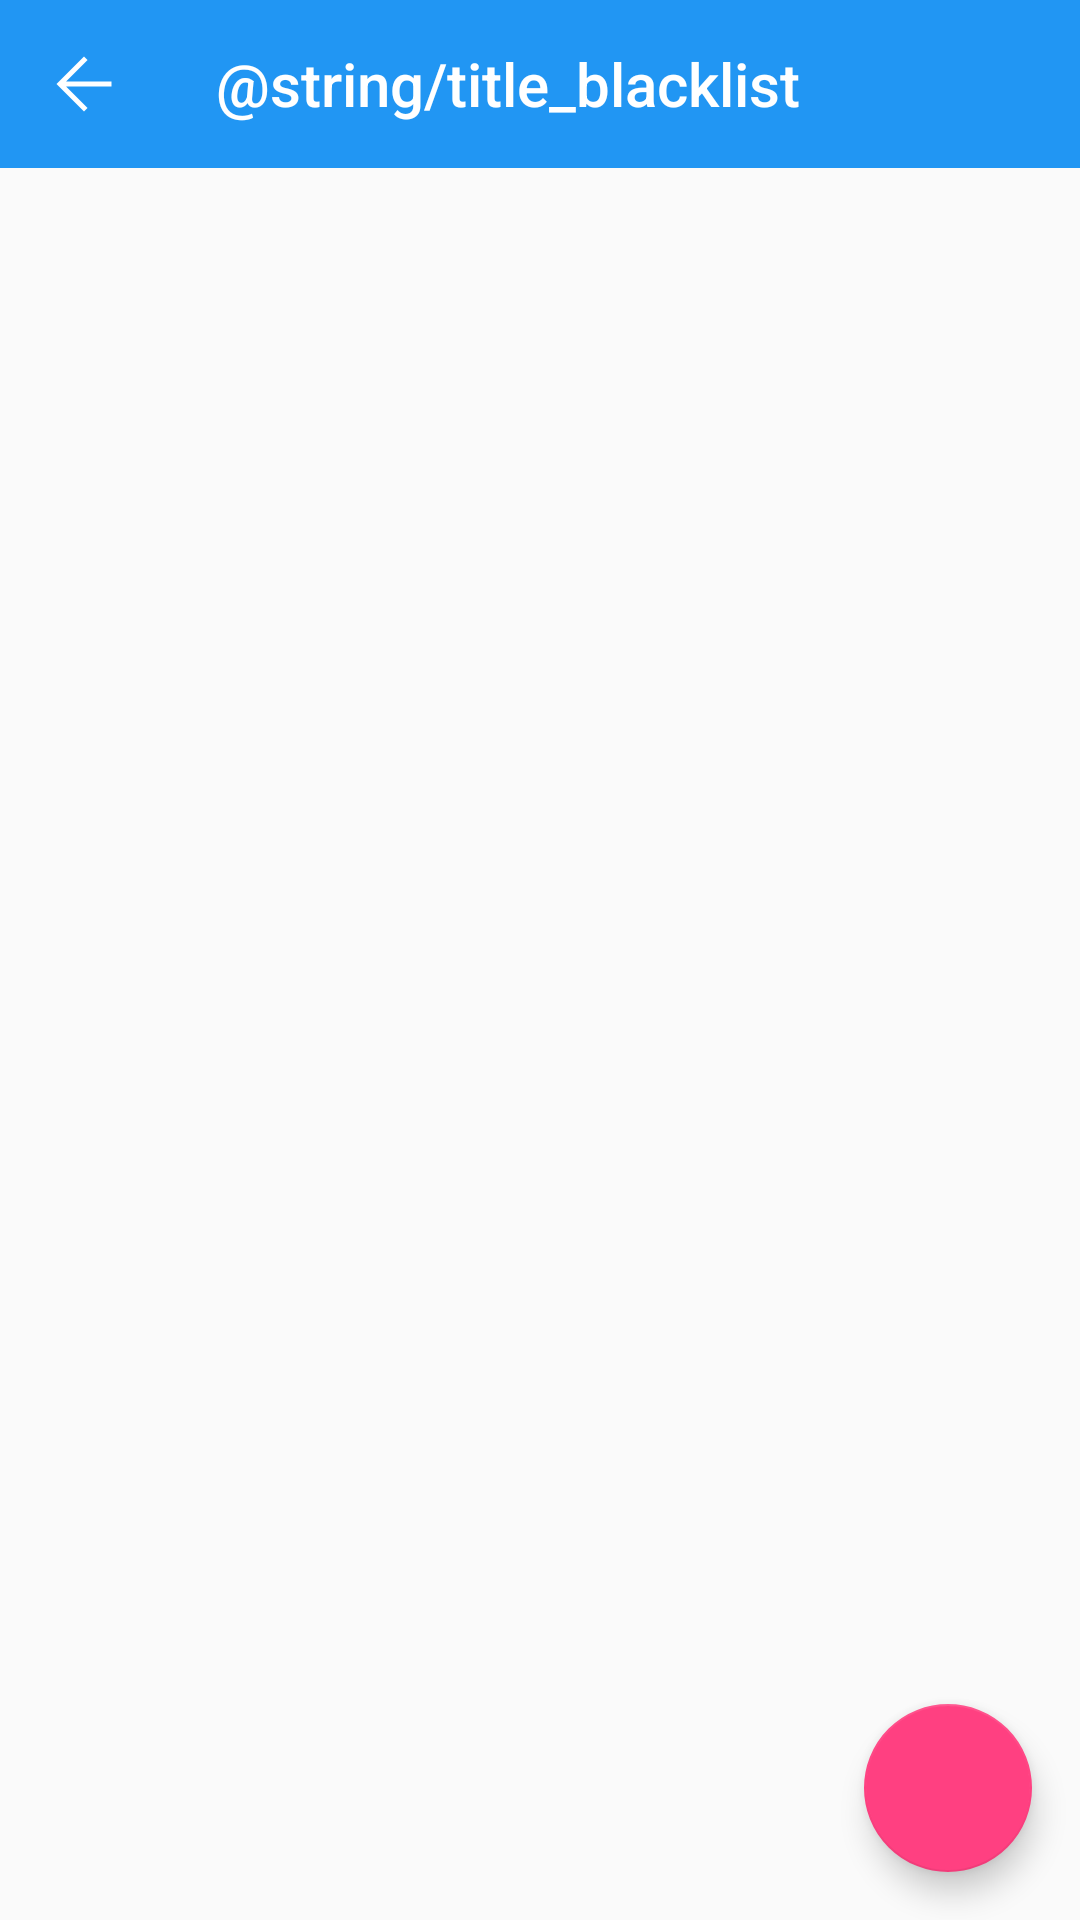

Write the Android layout XML for this screen, with the resource values it uses.
<!-- AndroidManifest.xml: application theme AppTheme -->
<!-- res/layout/activity_blacklist.xml -->
<?xml version="1.0" encoding="utf-8"?>
<LinearLayout xmlns:android="http://schemas.android.com/apk/res/android"
    xmlns:app="http://schemas.android.com/apk/res-auto"
    xmlns:tools="http://schemas.android.com/tools"
    android:layout_width="match_parent"
    android:layout_height="match_parent"
    android:orientation="vertical"
    tools:context="gmt.mobileguard.activity.BlacklistActivity">

    <android.support.v7.widget.Toolbar
        android:id="@+id/toolbar"
        style="@style/ToolbarStyle"
        app:navigationIcon="@drawable/ic_back"
        app:title="@string/title_blacklist" />

    <android.support.design.widget.CoordinatorLayout
        android:id="@+id/rootLayout"
        android:layout_width="match_parent"
        android:layout_height="match_parent">

        <android.support.v7.widget.RecyclerView
            android:id="@+id/blacklist"
            android:layout_width="match_parent"
            android:layout_height="match_parent"
            android:scrollbars="vertical"
            tools:listitem="@layout/item_blacklist" />

        <android.support.design.widget.FloatingActionButton
            android:id="@+id/fab_add_blacklist"
            android:layout_width="wrap_content"
            android:layout_height="wrap_content"
            android:layout_margin="16dp"
            android:src="@drawable/ic_add_white_24dp"
            app:layout_anchor="@id/blacklist"
            app:layout_anchorGravity="bottom|right|end" />
    </android.support.design.widget.CoordinatorLayout>
</LinearLayout>
<!-- res/layout/item_blacklist.xml (included above) -->
<?xml version="1.0" encoding="utf-8"?>
<LinearLayout xmlns:android="http://schemas.android.com/apk/res/android"
    xmlns:tools="http://schemas.android.com/tools"
    android:layout_width="match_parent"
    android:layout_height="match_parent"
    android:padding="16dp"
    android:background="?android:attr/selectableItemBackground"
    android:gravity="center_vertical"
    android:orientation="horizontal"
    tools:context=".activity.BlacklistActivity">

    <RelativeLayout
        android:layout_width="0dp"
        android:layout_height="wrap_content"
        android:layout_weight="1">

        <TextView
            android:id="@+id/black_number"
            android:layout_width="wrap_content"
            android:layout_height="wrap_content"
            android:singleLine="true"
            android:textAppearance="?android:attr/textAppearanceLarge"
            android:textColor="@color/md_grey_800"
            android:textSize="20sp" />

        <TextView
            android:id="@+id/black_count"
            android:layout_width="wrap_content"
            android:layout_height="wrap_content"
            android:layout_alignBaseline="@id/black_number"
            android:layout_marginLeft="1dp"
            android:layout_marginRight="1dp"
            android:layout_toEndOf="@id/black_number"
            android:layout_toRightOf="@id/black_number"
            android:textColor="@color/md_deep_orange_700"
            android:textSize="16sp" />

        <TextView
            android:id="@+id/black_description"
            android:layout_width="wrap_content"
            android:layout_height="wrap_content"
            android:layout_alignParentLeft="true"
            android:layout_alignParentStart="true"
            android:layout_below="@+id/black_number"
            android:layout_marginEnd="10dp"
            android:layout_marginRight="10dp"
            android:textAppearance="?android:attr/textAppearanceSmall" />

        <TextView
            android:id="@+id/black_attribution"
            android:layout_width="wrap_content"
            android:layout_height="wrap_content"
            android:layout_alignBaseline="@id/black_description"
            android:layout_toEndOf="@+id/black_description"
            android:layout_toRightOf="@+id/black_description"
            android:textAppearance="?android:attr/textAppearanceSmall" />
    </RelativeLayout>

    <android.support.v7.widget.AppCompatCheckBox
        android:id="@+id/black_phone"
        android:layout_width="wrap_content"
        android:layout_height="wrap_content"
        android:text="@string/phone"
        android:textColor="@color/md_grey_800" />

    <android.support.v7.widget.AppCompatCheckBox
        android:id="@+id/block_message"
        android:layout_width="wrap_content"
        android:layout_height="wrap_content"
        android:text="@string/message"
        android:textColor="@color/md_grey_800" />

</LinearLayout>
<!-- resources referenced by this layout -->
<resources>
  <color name="md_deep_orange_700">#E64A19</color>
  <color name="md_grey_800">#424242</color>
  <!-- drawable ic_back: png bitmap (drawable-xxhdpi, 679 bytes) -->
  <style name="ToolbarStyle" parent="Widget.AppCompat.Toolbar">
          <item name="android:theme">@style/AppTheme.AppBarOverlay</item>
          <item name="popupTheme">@style/AppTheme.PopupOverlay</item>
          <item name="android:layout_height">?attr/actionBarSize</item>
          <item name="android:layout_width">match_parent</item>
          <item name="android:background">?colorPrimary</item>
      </style>
  <style name="AppTheme" parent="Theme.AppCompat.Light.NoActionBar">
          
          <item name="colorPrimary">@color/colorPrimary</item>
          <item name="colorPrimaryDark">@color/colorPrimaryDark</item>
          <item name="colorAccent">@color/colorAccent</item>
          <item name="toolbarStyle">@style/ToolbarStyle</item>
      </style>
  <style name="AppTheme.AppBarOverlay" parent="ThemeOverlay.AppCompat.Dark.ActionBar" />
  <style name="AppTheme.PopupOverlay" parent="ThemeOverlay.AppCompat.Light" />
  <color name="colorPrimary">@color/md_blue_500</color>
  <color name="colorPrimaryDark">@color/md_blue_700</color>
  <color name="colorAccent">@color/md_pink_A200</color>
  <color name="md_blue_500">#2196F3</color>
  <color name="md_blue_700">#1976D2</color>
  <color name="md_pink_A200">#FF4081</color>
</resources>
